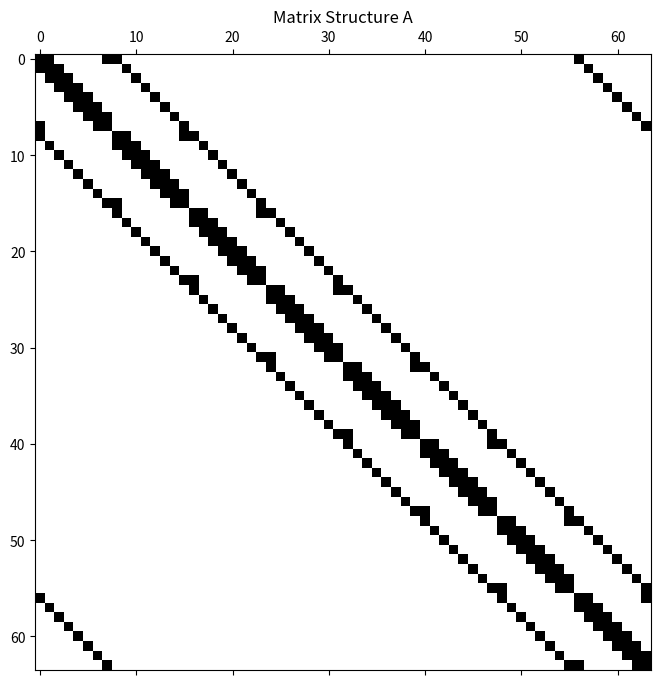
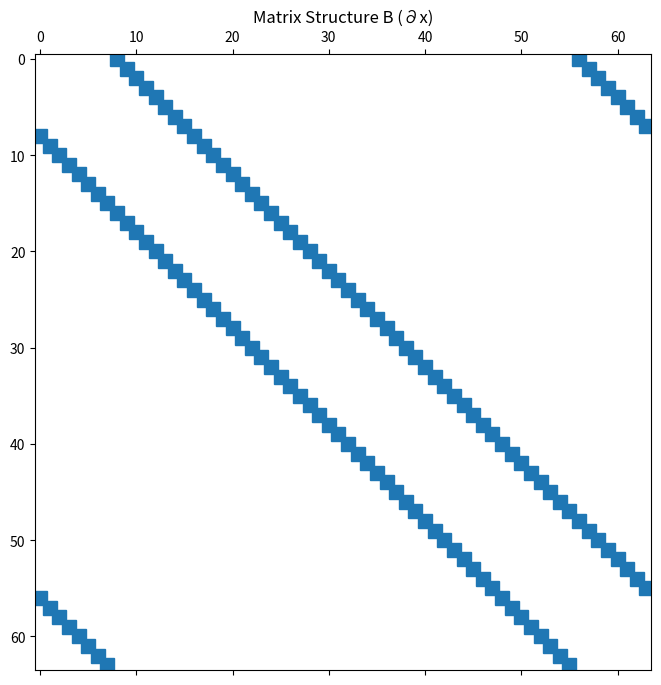
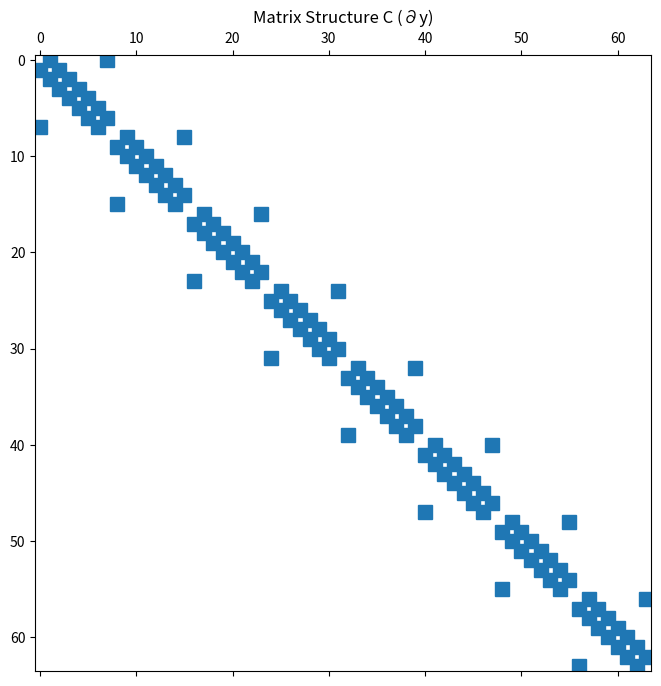

Here is the Python script that generated these plots, in order:
import numpy as np
from scipy.sparse import spdiags
import matplotlib.pyplot as plt

# 定义参数
L = 10
m = 8  # 在 x 和 y 方向的网格点数
n = m * m  # 矩阵的总大小
delta = (2 * L) / m  # 网格间距

# ===================== 构建 A 矩阵 ===========================

# 创建基本向量
e0 = np.zeros ((n, 1))  # 零向量
e1 = np.ones ((n, 1))  # 全为 1 的向量
e2 = np.copy (e1)  # 拷贝全 1 向量
e4 = np.copy (e0)  # 拷贝零向量

# 调整 e2 和 e4 的值，以便用于周期性边界条件
for j in range (1, m + 1):
    e2[m * j - 1] = 0  # 将每 m^th 值设为 0
    e4[m * j - 1] = 1  # 将每 m^th 值设为 1

# 为周期性边界条件调整 e3 和 e5
e3 = np.zeros_like (e2)
e5 = np.zeros_like (e4)

# 将 e2 和 e4 向量向左和向右分别移动一位给到e3 和 e5，形成周期性边界条件
for i in range (1, n):
    e3[i] = e2[i - 1]
    e5[i] = e4[i - 1]
e3[0] = e2[-1]
e5[0] = e4[-1]

# 放置对角元素来构建 A 矩阵
diagonals_A = [e1.flatten (), e1.flatten (), e5.flatten (),
               e2.flatten (), -4 * e1.flatten (), e3.flatten (),
               e4.flatten (), e1.flatten (), e1.flatten ()]
offsets_A = [-(n - m), -m, -m + 1, -1, 0, 1, m - 1, m, (n - m)]

A = spdiags (diagonals_A, offsets_A, n, n).toarray ()

# 可视化 A 矩阵结构
plt.figure (figsize=(8, 8))
plt.spy (A)
plt.title ('Matrix Structure A')
plt.show ()

# ===================== 构建 B 矩阵 (∂x) ===========================

# # 构建新的 e3 和 e5，以实现 B 矩阵的周期性边界条件
# e3_B = np.zeros_like (e1)
# e5_B = np.zeros_like (e1)
#
# for i in range (1, n):
#     e3_B[i] = e1[i - 1]  # 向左移动一位
#     e5_B[i - 1] = e1[i]  # 向右移动一位
# e3_B[0] = e1[-1]  # 周期性连接最后一个元素
# e5_B[-1] = e1[0]  # 周期性连接第一个元素
#
# # B 矩阵的对角线设置需要包括周期性边界
# diagonals_B = [-e3_B.flatten (), e5_B.flatten ()]
# offsets_B = [-1, 1]  # 中心差分在 x 方向的偏移
# B = spdiags (diagonals_B, offsets_B, n, n) / (2 * delta)
#
# # 可视化 B 矩阵结构
# plt.figure ()
# plt.spy (B)
# plt.title ('Matrix Structure B (∂x)')
# plt.show ()

# 构建新的 e3 和 e5，以实现 B 矩阵的周期性边界条件

# B 矩阵的对角线设置需要包括周期性边界
diagonals_B = [e1.flatten(), -e1.flatten() , e1.flatten(), -e1.flatten()]
offsets_B = [-(n-m), -m, m, (n-m)]  # 中心差分在 x 方向的偏移
B = spdiags (diagonals_B, offsets_B, n, n) / (2 * delta)

# 可视化 B 矩阵结构
plt.figure (figsize=(8, 8))
plt.spy (B)
plt.title ('Matrix Structure B (∂x)')
plt.show ()




# ===================== 构建 C 矩阵 (∂y) ===========================

# 修改一下e1
for i in range (1, n):
    e1[i] = e4[i - 1]


# C 矩阵的对角线设置需要包括周期性边界
diagonals_C = [e1.flatten (), -e2.flatten (), e3.flatten(), -e4.flatten()]
offsets_C = [-m + 1, -1, 1,  m - 1 ]  # 中心差分在 y 方向的偏移
C = spdiags (diagonals_C, offsets_C, n, n) / (2 * delta)

# 可视化 C 矩阵结构
plt.figure (figsize=(8, 8))
plt.spy (C)
plt.title ('Matrix Structure C (∂y)')
plt.show ()








#================ 将矩阵 A, B, C 以密集格式输出 ==============
A_dense = A
B_dense = B.toarray ()
C_dense = C.toarray ()

print ("Matrix A:\n", A_dense)
print ("\nMatrix B (∂x):\n", B_dense)
print ("\nMatrix C (∂y):\n", C_dense)
